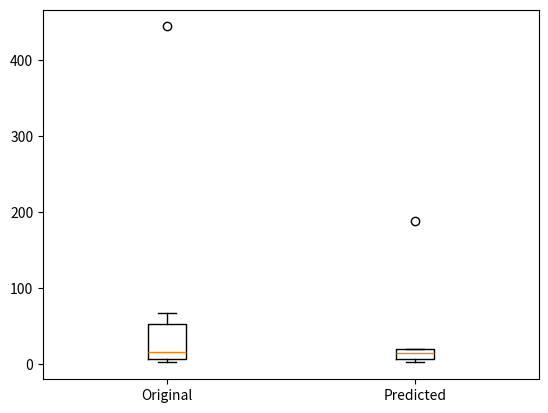

Generate this figure with matplotlib:
import matplotlib.pyplot as plt
veri4=[2,5,8,9,6,7,44,3,22,22,22,67,56,67,9,5,7,56,44,6,56,444]
veri5=[3,7,14,20,188]
plt.boxplot([veri4,veri5],labels=['Original','Predicted'])
plt.show()